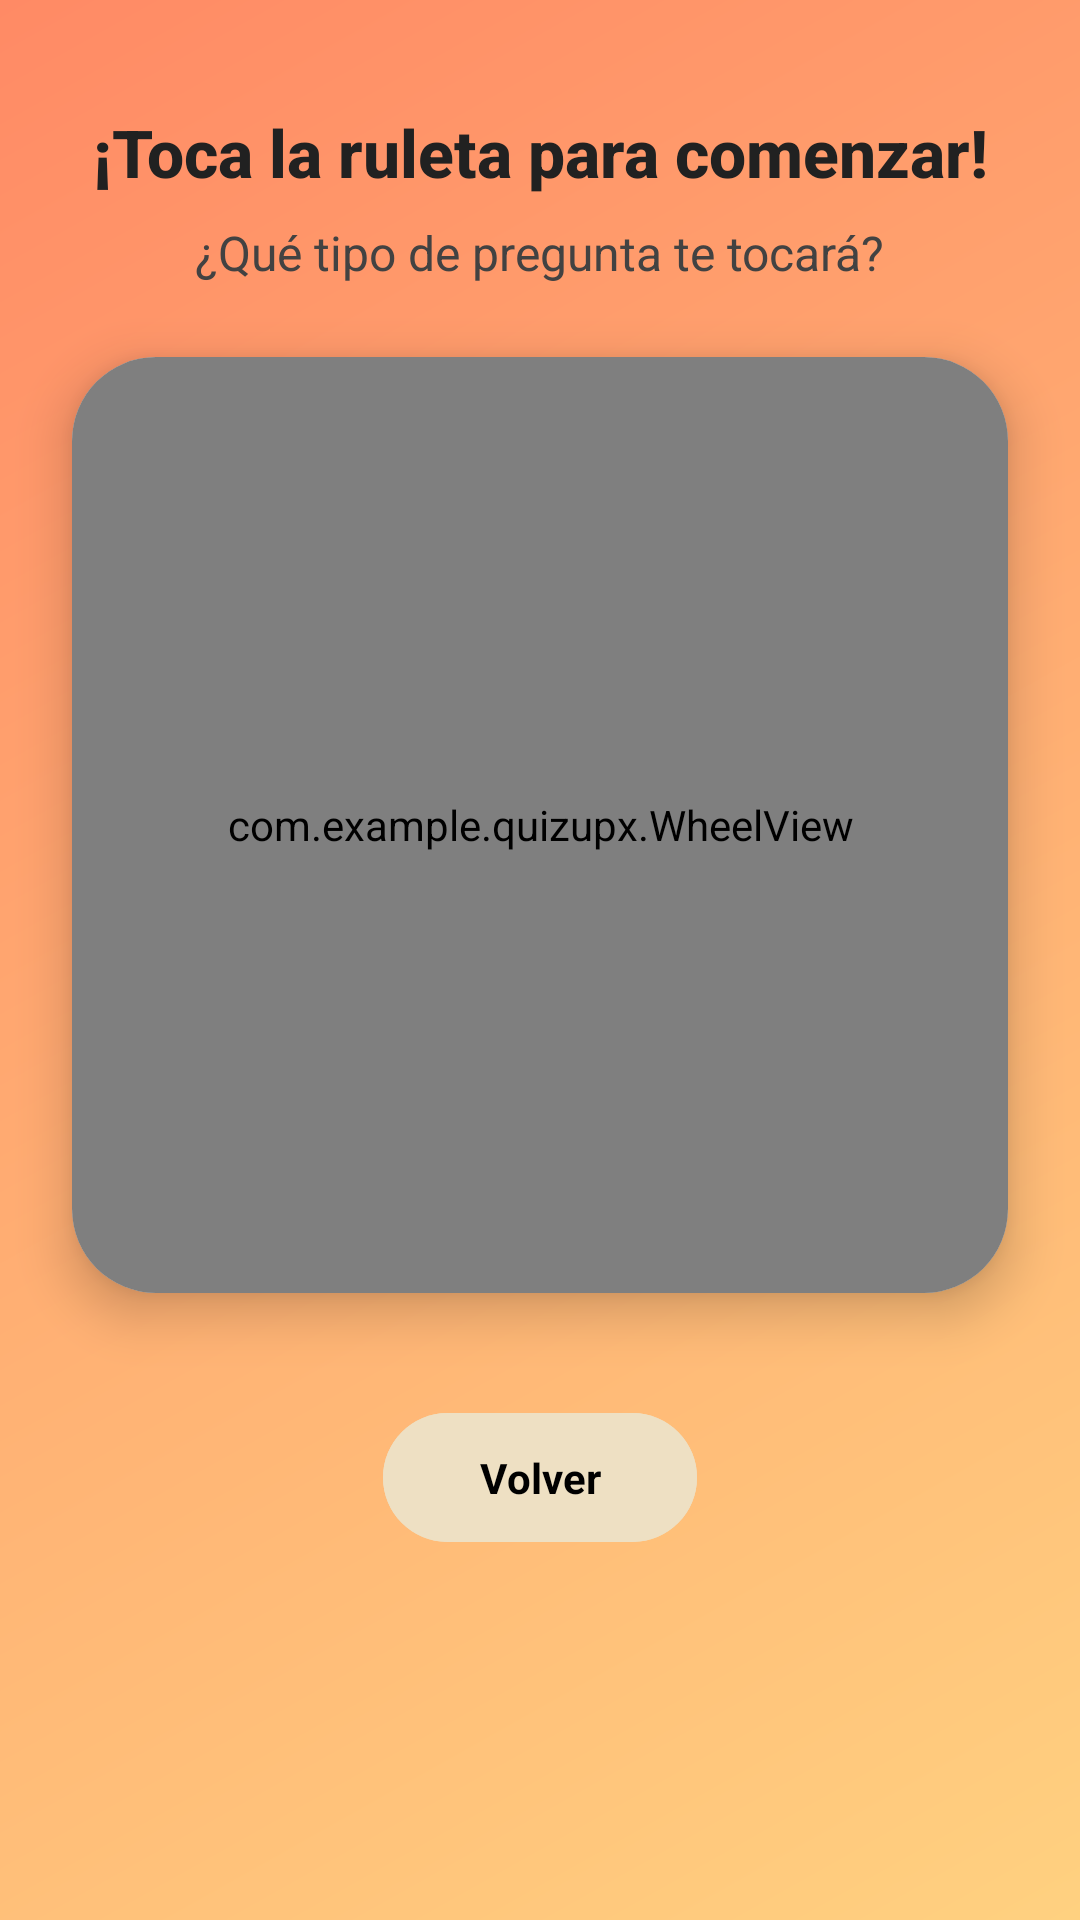

Write the Android layout XML for this screen, with the resource values it uses.
<!-- AndroidManifest.xml: application theme Theme.QuizUpX -->
<!-- res/layout/activity_ruleta.xml -->
<?xml version="1.0" encoding="utf-8"?>
<androidx.constraintlayout.widget.ConstraintLayout
    xmlns:android="http://schemas.android.com/apk/res/android"
    xmlns:app="http://schemas.android.com/apk/res-auto"
    xmlns:tools="http://schemas.android.com/tools"
    android:id="@+id/main"
    android:layout_width="match_parent"
    android:layout_height="match_parent"
    android:background="@drawable/fondo_gradiente"
    tools:context=".Ruleta">

    <TextView
        android:id="@+id/titulo"
        android:layout_width="wrap_content"
        android:layout_height="wrap_content"
        android:text="¡Toca la ruleta para comenzar!"
        android:textSize="22sp"
        android:textStyle="bold"
        android:textColor="#212121"
        android:fontFamily="sans-serif-medium"
        app:layout_constraintTop_toTopOf="parent"
        app:layout_constraintStart_toStartOf="parent"
        app:layout_constraintEnd_toEndOf="parent"
        android:layout_marginTop="36dp"/>

    <TextView
        android:id="@+id/subtitulo"
        android:layout_width="wrap_content"
        android:layout_height="wrap_content"
        android:text="¿Qué tipo de pregunta te tocará?"
        android:textSize="16sp"
        android:textColor="#424242"
        android:fontFamily="sans-serif"
        app:layout_constraintTop_toBottomOf="@id/titulo"
        app:layout_constraintStart_toStartOf="parent"
        app:layout_constraintEnd_toEndOf="parent"
        android:layout_marginTop="8dp"/>

    <androidx.cardview.widget.CardView
        android:id="@+id/cardContainer"
        android:layout_width="0dp"
        android:layout_height="0dp"
        android:layout_marginTop="24dp"
        android:layout_marginStart="24dp"
        android:layout_marginEnd="24dp"
        app:cardCornerRadius="28dp"
        app:cardElevation="10dp"
        app:layout_constraintTop_toBottomOf="@id/subtitulo"
        app:layout_constraintStart_toStartOf="parent"
        app:layout_constraintEnd_toEndOf="parent"
        app:layout_constraintDimensionRatio="1:1"
        android:backgroundTint="@android:color/white">

        <com.example.quizupx.WheelView
            android:id="@+id/wheelView"
            android:layout_width="match_parent"
            android:background="#eee0c3"
            android:layout_height="match_parent"/>
    </androidx.cardview.widget.CardView>

    <com.google.android.material.button.MaterialButton
        android:id="@+id/btnVolver"
        android:layout_width="wrap_content"
        android:layout_height="wrap_content"
        android:text="Volver"
        android:textAllCaps="false"
        android:textStyle="bold"
        android:textColor="#000"
        android:fontFamily="sans-serif"
        android:backgroundTint="#eee0c3"

        android:paddingStart="32dp"
        android:paddingEnd="32dp"
        android:paddingTop="12dp"
        android:paddingBottom="12dp"
        app:elevation="6dp"
        app:layout_constraintTop_toBottomOf="@id/cardContainer"
        app:layout_constraintStart_toStartOf="parent"
        app:layout_constraintEnd_toEndOf="parent"
        android:layout_marginTop="36dp"/>

</androidx.constraintlayout.widget.ConstraintLayout>
<!-- resources referenced by this layout -->
<resources>
  <!-- drawable fondo_gradiente (drawable) -->
  <shape xmlns:android="http://schemas.android.com/apk/res/android" android:shape="rectangle">
      <gradient
          android:startColor="#FFD180"
          android:endColor="#FF8A65"
          android:angle="135"/>
  </shape>
  <style name="Theme.QuizUpX" parent="Base.Theme.QuizUpX" />
  <style name="Base.Theme.QuizUpX" parent="Theme.Material3.DayNight.NoActionBar">
          
          
      </style>
</resources>
